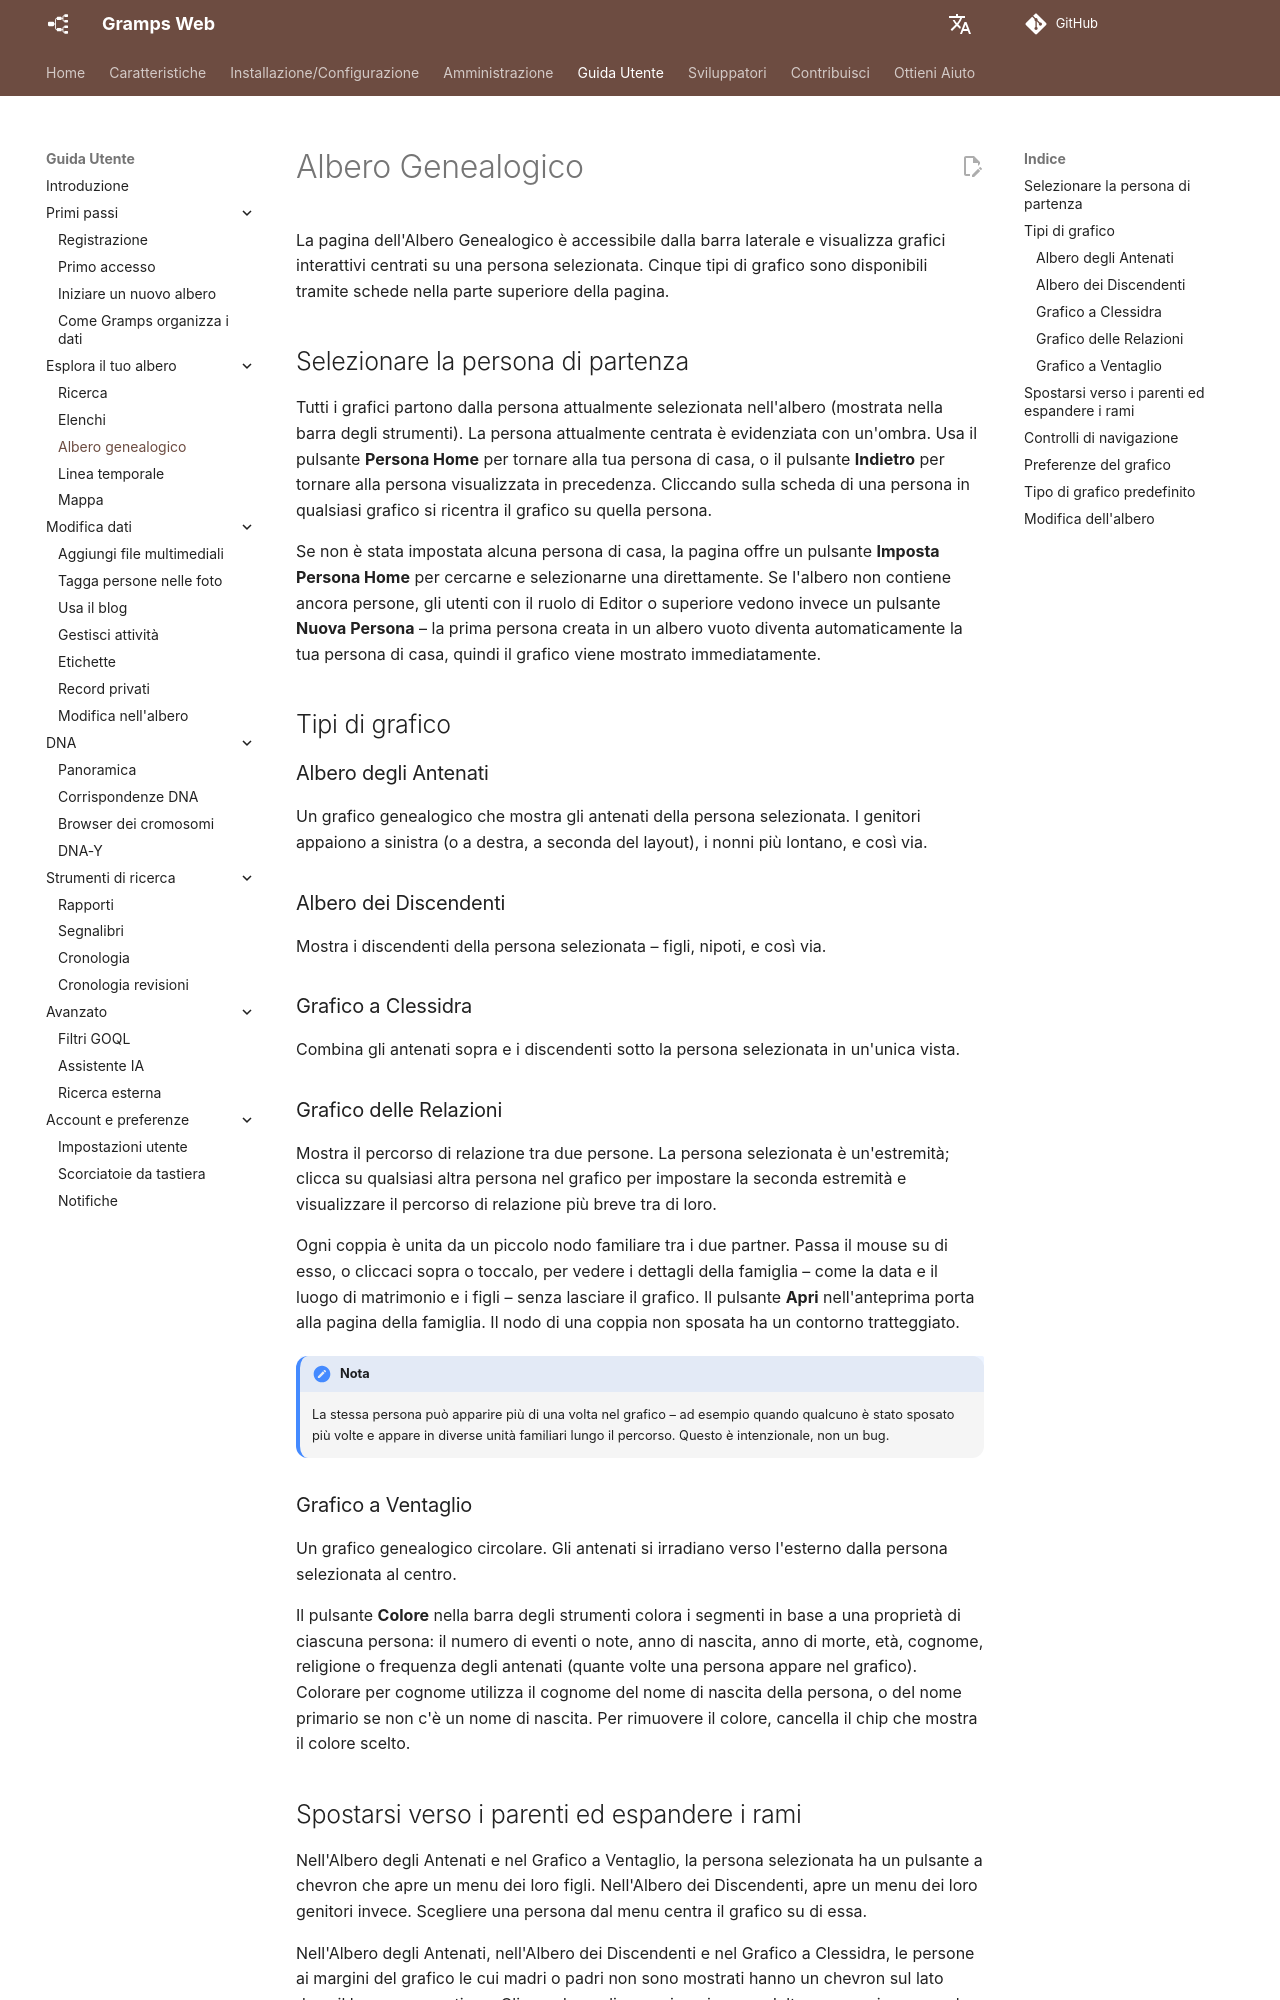

repository: gramps-project/gramps-web-docs · page: it/user-guide/tree/index.html · generator: mkdocs

# Albero Genealogico

La pagina dell'Albero Genealogico è accessibile dalla barra laterale e visualizza grafici interattivi centrati su una persona selezionata. Cinque tipi di grafico sono disponibili tramite schede nella parte superiore della pagina.

## Selezionare la persona di partenza

Tutti i grafici partono dalla persona attualmente selezionata nell'albero (mostrata nella barra degli strumenti). La persona attualmente centrata è evidenziata con un'ombra. Usa il pulsante **Persona Home** per tornare alla tua persona di casa, o il pulsante **Indietro** per tornare alla persona visualizzata in precedenza. Cliccando sulla scheda di una persona in qualsiasi grafico si ricentra il grafico su quella persona.

Se non è stata impostata alcuna persona di casa, la pagina offre un pulsante **Imposta Persona Home** per cercarne e selezionarne una direttamente. Se l'albero non contiene ancora persone, gli utenti con il ruolo di Editor o superiore vedono invece un pulsante **Nuova Persona** – la prima persona creata in un albero vuoto diventa automaticamente la tua persona di casa, quindi il grafico viene mostrato immediatamente.

## Tipi di grafico

### Albero degli Antenati

Un grafico genealogico che mostra gli antenati della persona selezionata. I genitori appaiono a sinistra (o a destra, a seconda del layout), i nonni più lontano, e così via.

### Albero dei Discendenti

Mostra i discendenti della persona selezionata – figli, nipoti, e così via.

### Grafico a Clessidra

Combina gli antenati sopra e i discendenti sotto la persona selezionata in un'unica vista.

### Grafico delle Relazioni

Mostra il percorso di relazione tra due persone. La persona selezionata è un'estremità; clicca su qualsiasi altra persona nel grafico per impostare la seconda estremità e visualizzare il percorso di relazione più breve tra di loro.

Ogni coppia è unita da un piccolo nodo familiare tra i due partner. Passa il mouse su di esso, o cliccaci sopra o toccalo, per vedere i dettagli della famiglia – come la data e il luogo di matrimonio e i figli – senza lasciare il grafico. Il pulsante **Apri** nell'anteprima porta alla pagina della famiglia. Il nodo di una coppia non sposata ha un contorno tratteggiato.

!!! nota
    La stessa persona può apparire più di una volta nel grafico – ad esempio quando qualcuno è stato sposato più volte e appare in diverse unità familiari lungo il percorso. Questo è intenzionale, non un bug.

### Grafico a Ventaglio

Un grafico genealogico circolare. Gli antenati si irradiano verso l'esterno dalla persona selezionata al centro.

Il pulsante **Colore** nella barra degli strumenti colora i segmenti in base a una proprietà di ciascuna persona: il numero di eventi o note, anno di nascita, anno di morte, età, cognome, religione o frequenza degli antenati (quante volte una persona appare nel grafico). Colorare per cognome utilizza il cognome del nome di nascita della persona, o del nome primario se non c'è un nome di nascita. Per rimuovere il colore, cancella il chip che mostra il colore scelto.
